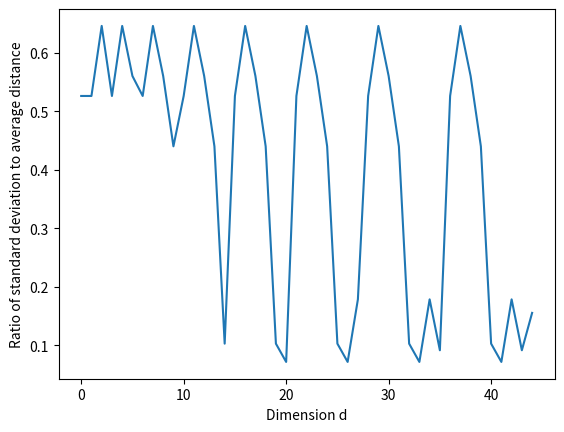

Reproduce this figure in Python.
import numpy as np 
from scipy.spatial.distance import euclidean
import matplotlib.pyplot as plt
import random
from statistics import stdev
from statistics import mean
from math import sqrt
N=int(1e6)
d= range(1,10) 
std = []
avg = []
ratio = []
for i in d:
    unif = np.random.uniform(0, 1, size=(N, i))
    point1 = random.choice(unif)
    point2 = random.choice(unif)
    point3 = random.choice(unif)
    point4 = random.choice(unif)
    point5 = random.choice(unif)
    point6 = random.choice(unif)
    distance1 = euclidean(point2,point1)
    distance2 = euclidean(point4,point3)
    distance3 = euclidean(point6,point5)
    distance = [distance1, distance2, distance3]
    std.append(stdev(distance))
    avg.append(mean(distance))

    end_index = len(std)
    for k in range(end_index):
        ratio.append(std[k]/avg[k])
    
plt.plot(ratio)
plt.xlabel("Dimension d")
plt.ylabel("Ratio of standard deviation to average distance")
plt.show()
